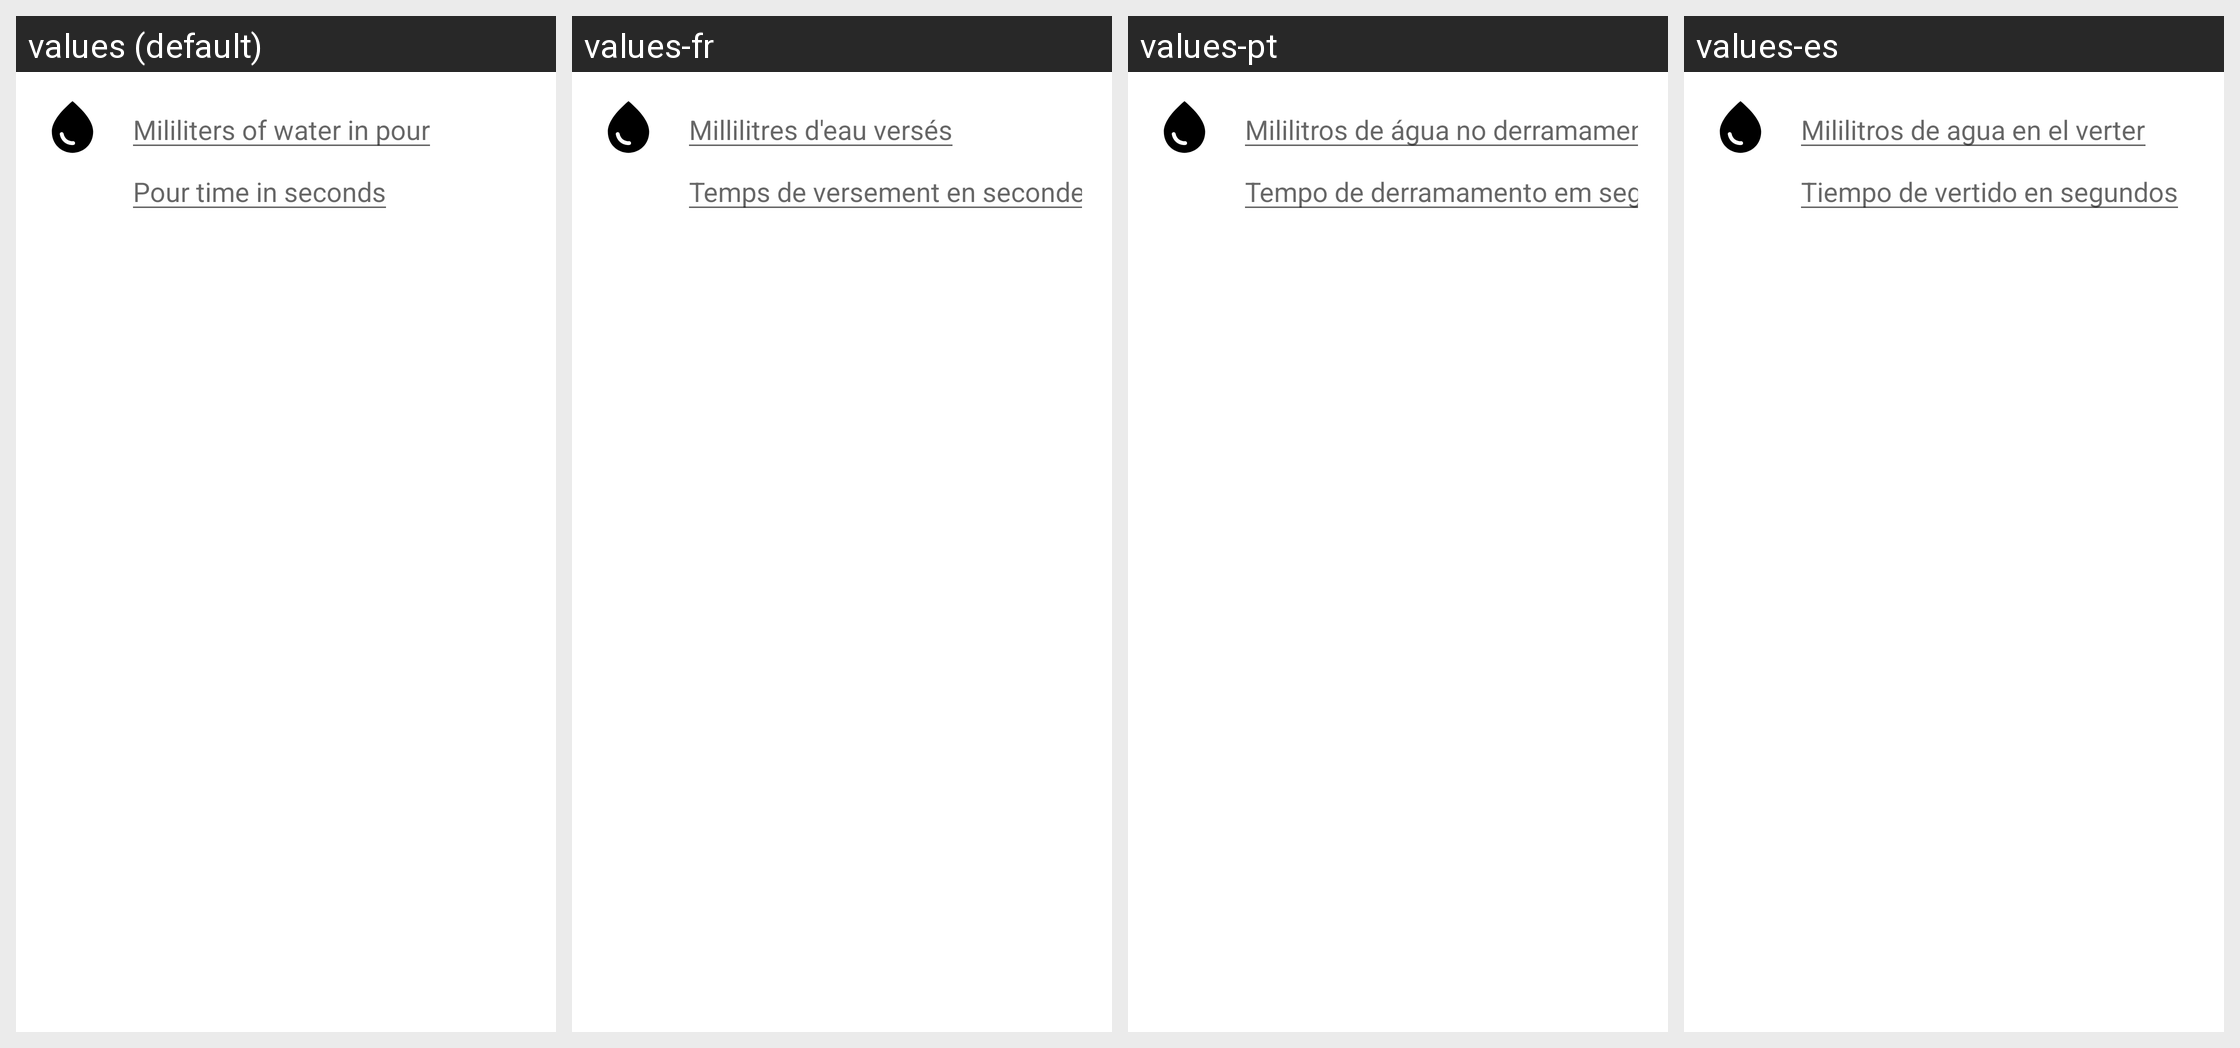

The same Android screen rendered under several of its app's locales, left to right. List the strings drawn on it with the default value and each locale's translation.
Android screen res/layout/add_pour_over_dialog.xml rendered under 4 locales, left to right: values (default), values-fr, values-pt, values-es. Device: Nexus 5 (rendered at 1080×1920; each locale shown at half size, 540×960, under a caption strip naming it); theme AppTheme.
Other locales in the repository, not shown: values-de, values-pl.
Strings drawn on this screen, with the default value and each locale's value (text and hints the layout hard-codes, and strings that could not be matched under every locale, appear in the picture but are not listed):

water_ml_in_pour
  values: Mililiters of water in pour
  values-fr: Millilitres d'eau versés
  values-pt: Mililitros de água no derramamento
  values-es: Mililitros de agua en el verter

pour_time_seconds
  values: Pour time in seconds
  values-fr: Temps de versement en secondes
  values-pt: Tempo de derramamento em segundos
  values-es: Tiempo de vertido en segundos
